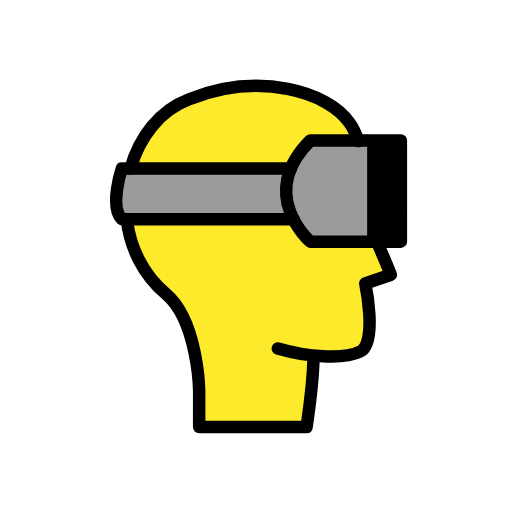
t = 0.00 s
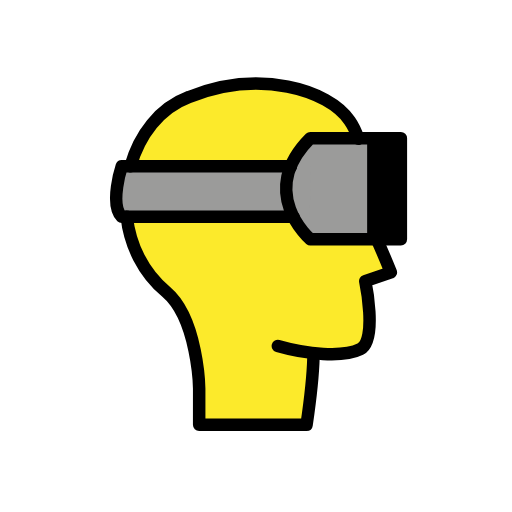
t = 0.48 s
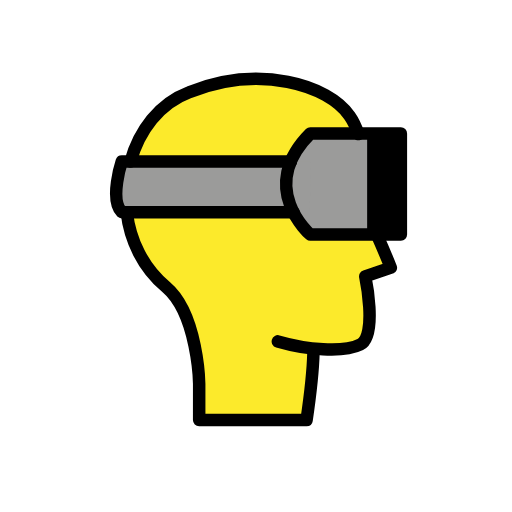
t = 1.43 s
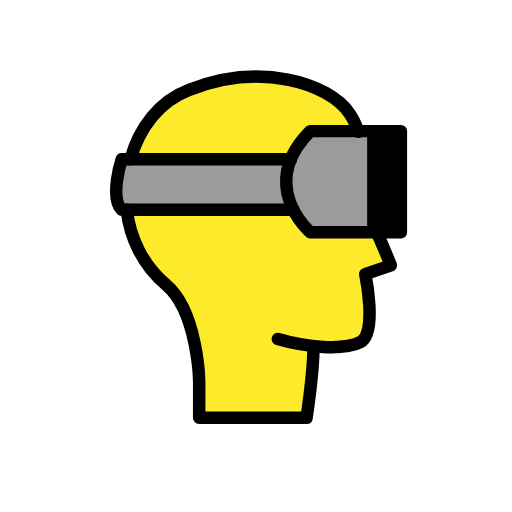
t = 1.90 s
t = 2.38 s: frame unchanged from t = 1.43 s, image omitted
t = 3.33 s: frame unchanged from t = 0.48 s, image omitted

The animated SVG that drew these frames (rendered in a browser with its animation timeline set to each time). Animation: 1 SMIL element (animateTransform=1); one cycle of 3.80 s, repeats indefinitely.

<?xml version='1.0' encoding='utf-8'?>
<svg xmlns="http://www.w3.org/2000/svg" id="emoji" viewBox="-5 -5 82 82" version="1.1" width="200" height="200" role="img">
  <title>OpenMoji: virtual reality</title><g><g id="color">
    <path fill="#FCEA2B" d="M45.1,52.5C45,56.6,44,63.3,44,63.3l-17.2,0.1l0.1-5.8c0,0-0.2-11.2-5.3-15.5c-10.3-8.6-7.6-26.7,3.7-31.2 C36.5,6.4,47.6,9.7,51,14.7s0.6,9.2,0.6,9.2s-0.8,1.5,1.1,4.6S57.6,39,57.6,39l-4.1,1.4c0,0,2,9.5-0.8,10.9s-8.7,0.8-13.2-0.6" />
    <path fill="#9B9B9A" d="M59.2,18v15.7H44.7c0,0-8.7-7.5,0-16.2h14.5V18z" />
    <path fill="#9B9B9A" d="M44.8,22H14.5c0,0-2,6.1,0,8.1h30.1L44.8,22z" />
    <line x1="54.5" x2="54.5" y1="17.6" y2="33.8" fill="none" />
    <line x1="55.9" x2="55.9" y1="17.6" y2="33.8" fill="none" />
    <line x1="57.4" x2="57.4" y1="17.6" y2="33.8" fill="none" />
    <rect x="54.8" y="17.6" width="4.6" height="16.5" />
  </g>
  <g id="hair" />
  <g id="skin" />
  <g id="skin-shadow" />
  <g id="line">
    <path fill="none" stroke="#000000" stroke-linecap="round" stroke-linejoin="round" stroke-miterlimit="10" stroke-width="2" d="M55.4,33.8c1.2,2.7,2.2,5.2,2.2,5.2l-4.1,1.4c0,0,2,9.5-0.8,10.9s-8.7,0.8-13.2-0.5" />
    <path fill="none" stroke="#000000" stroke-linecap="round" stroke-linejoin="round" stroke-miterlimit="10" stroke-width="2" d="M15.9,22c1.4-5,4.6-9.3,9.4-11.1C36.5,6.4,47.6,9.7,51,14.7c0.7,1,1.1,2,1.4,2.9" />
    <path fill="none" stroke="#000000" stroke-linecap="round" stroke-linejoin="round" stroke-miterlimit="10" stroke-width="2" d="M15.3,30.1c0.5,4.5,2.6,8.9,6.3,12c5.1,4.3,5.3,15.5,5.3,15.5v5.8h17.2c0,0,1-6.8,1.1-10.8" />
    <path fill="none" stroke="#000000" stroke-linecap="round" stroke-linejoin="round" stroke-miterlimit="10" stroke-width="2" d="M59.2,18v15.7H44.7c0,0-8.7-7.5,0-16.2h14.5V18z" />
    <path fill="none" stroke="#000000" stroke-linecap="round" stroke-linejoin="round" stroke-miterlimit="10" stroke-width="2" d="M41.6,22H14.5c0,0-2,6.1,0,8.1H42" />
    <line x1="54.8" x2="54.8" y1="17.6" y2="33.6" fill="none" stroke="#000000" stroke-miterlimit="10" stroke-width="2" />
  </g>
<animateTransform attributeName="transform" type="translate" values="0 0;0 -1.5;0 0" dur="3.8s" repeatCount="indefinite" /></g></svg>
